The GitHub repository schwein69/VA_Project contains a labelled image folder "dataset" with 5 categories: fist, index finger pointing, open palm, pinch, two fingers. Examples follow, each with its label.

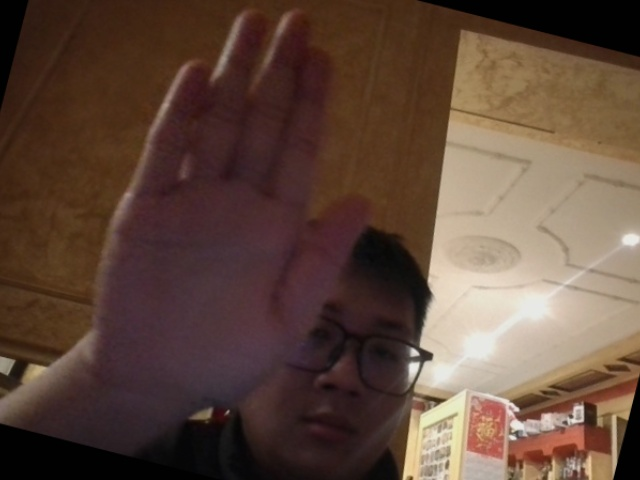
Label: open palm

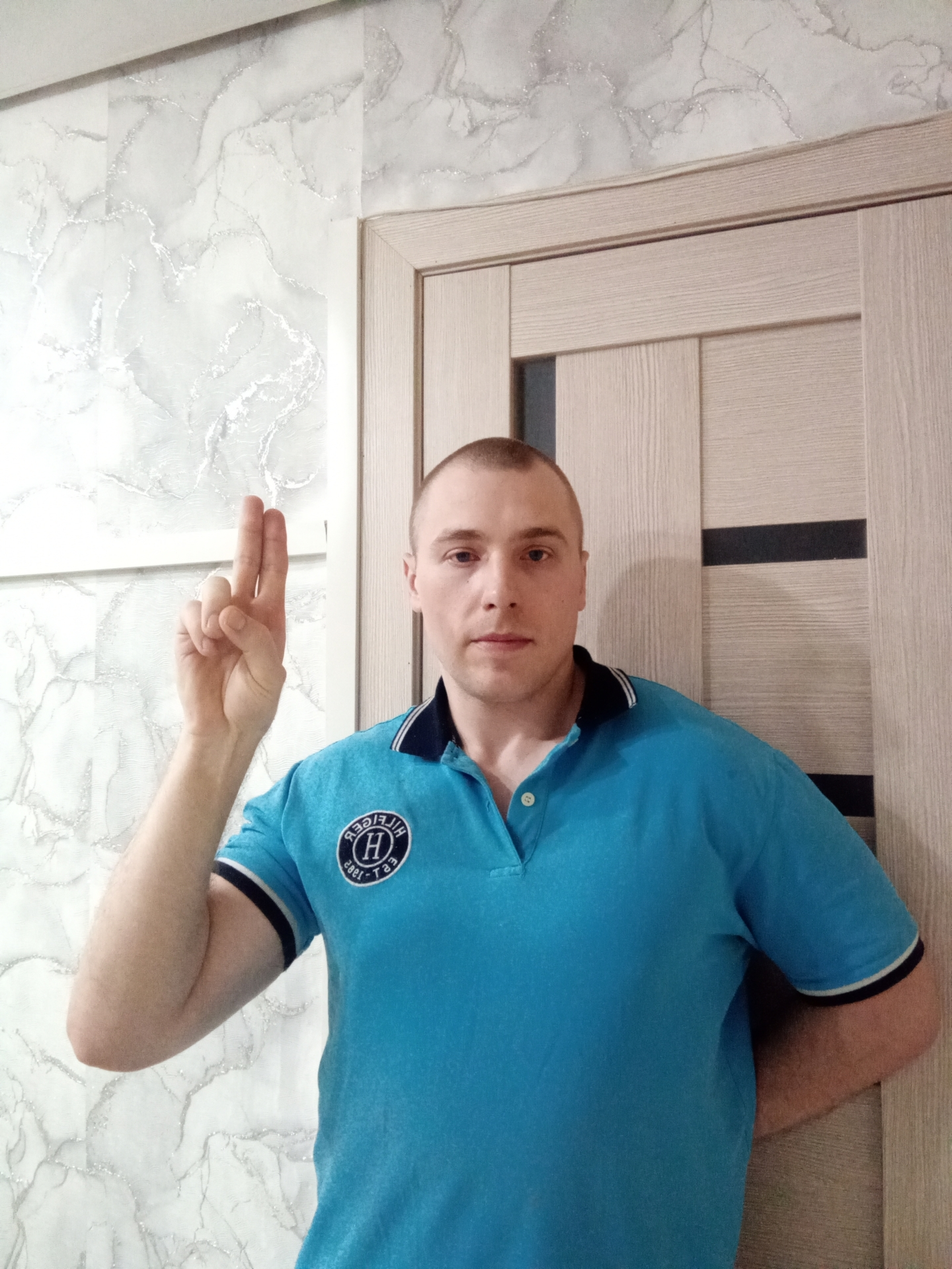
Label: two fingers

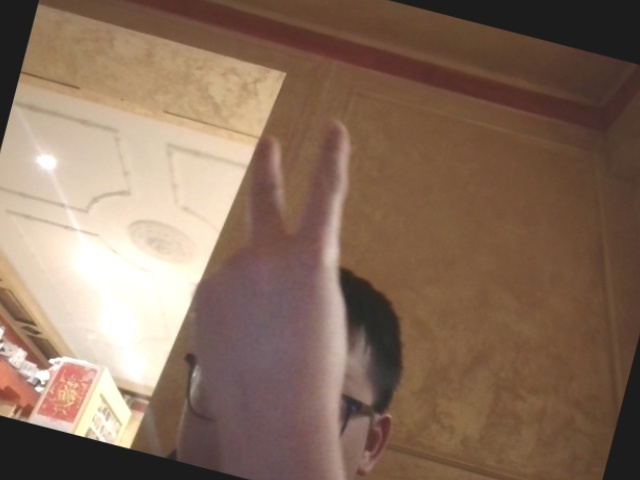
Label: two fingers

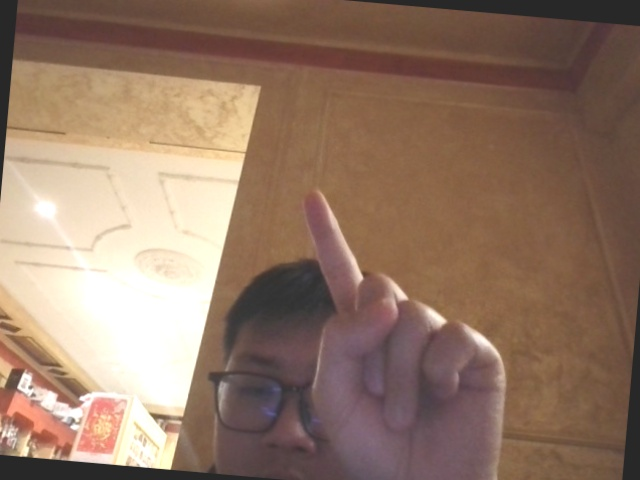
Label: index finger pointing

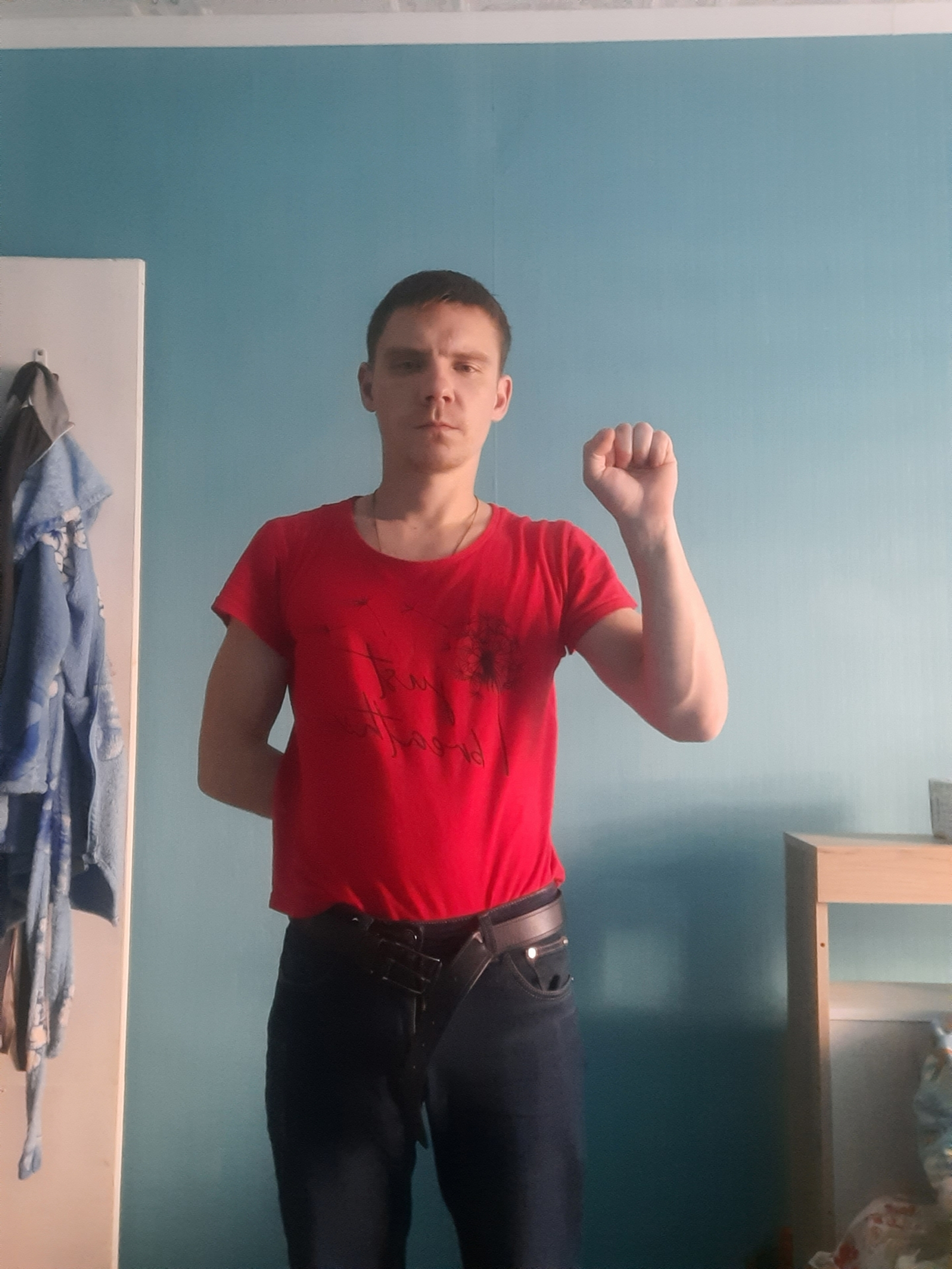
Label: fist

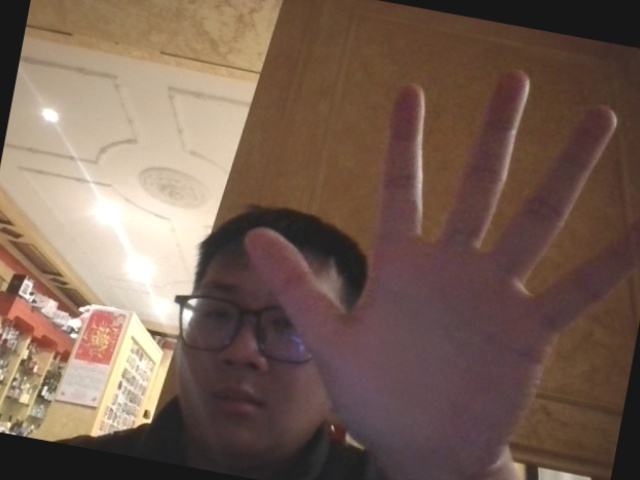
Label: open palm
